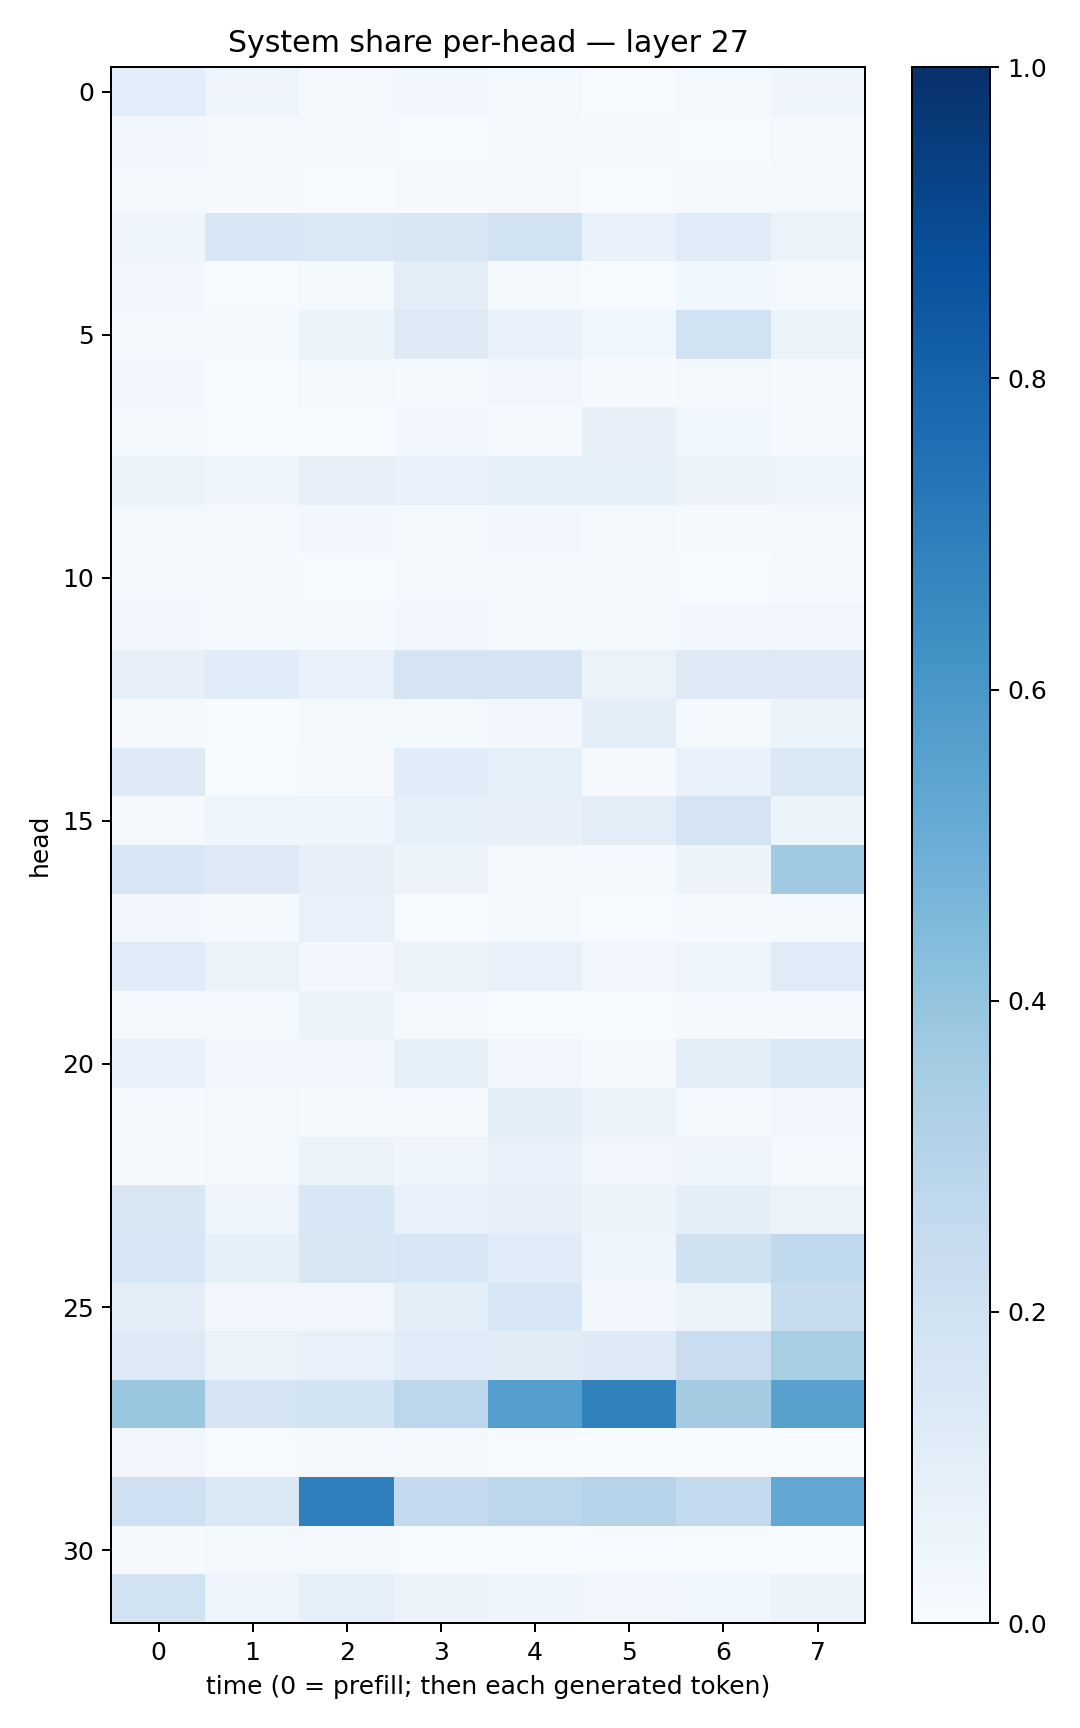

The file beside this chart, header and first rows:
0.107547544, 0.048933372, 0.010232393, 0.028720455, 0.017943935, 0.00761604, 0.02285475, 0.045632068
0.03268, 0.02007, 0.01988, 0.006876, 0.009365, 0.00986, 0.007095, 0.01848
0.02008, 0.01209, 0.007224, 0.009068, 0.008665, 0.006567, 0.008515, 0.01605
0.04183, 0.1524, 0.1466, 0.1509, 0.1938, 0.06673, 0.1186, 0.06511
0.02801, 0.00737, 0.01944, 0.1051, 0.01478, 0.006507, 0.03629, 0.02034
0.01573, 0.01501, 0.06241, 0.128, 0.07353, 0.03626, 0.1929, 0.06154
0.02912, 0.005296, 0.02038, 0.01519, 0.03465, 0.008773, 0.02277, 0.009334
0.01234, 0.004854, 0.007755, 0.03099, 0.008327, 0.07904, 0.0382, 0.008318
0.06555, 0.03942, 0.08096, 0.07773, 0.09263, 0.0846, 0.05565, 0.04714
0.02333, 0.02325, 0.02783, 0.01703, 0.02638, 0.01917, 0.01372, 0.02004
0.01664, 0.008969, 0.006066, 0.009089, 0.01078, 0.0147, 0.004958, 0.01082
0.02365, 0.01227, 0.01845, 0.03102, 0.01964, 0.01284, 0.02767, 0.03139
0.08064, 0.1143, 0.07441, 0.1789, 0.1646, 0.06584, 0.1294, 0.1243
0.01016, 0.002388, 0.01616, 0.02297, 0.02787, 0.0993, 0.0169, 0.05417
0.1247, 0.007659, 0.01065, 0.1166, 0.0911, 0.008679, 0.0685, 0.1443
0.01438, 0.04292, 0.0416, 0.08939, 0.07991, 0.1021, 0.1756, 0.05127
0.1527, 0.1323, 0.08087, 0.05516, 0.01809, 0.01063, 0.05522, 0.3681
0.02676, 0.014, 0.07207, 0.007151, 0.008633, 0.005391, 0.007839, 0.01368
0.1157, 0.06461, 0.02964, 0.05534, 0.07081, 0.03074, 0.05005, 0.1182
0.01638, 0.02158, 0.05951, 0.01752, 0.005657, 0.002686, 0.01239, 0.008692
0.07064, 0.03451, 0.0296, 0.08885, 0.03446, 0.007992, 0.1027, 0.1444
0.01539, 0.01761, 0.008849, 0.01117, 0.1011, 0.0663, 0.01651, 0.02954
0.01084, 0.01567, 0.0525, 0.04015, 0.07196, 0.03193, 0.04391, 0.007955
0.1487, 0.04969, 0.1552, 0.07341, 0.08035, 0.06223, 0.1006, 0.06391
0.1527, 0.08465, 0.1501, 0.1595, 0.1142, 0.04325, 0.1977, 0.2638
0.1009, 0.02832, 0.03276, 0.09833, 0.1593, 0.02761, 0.06206, 0.2397
0.1294, 0.06437, 0.07792, 0.1208, 0.1128, 0.1234, 0.2293, 0.3415
0.3866, 0.1737, 0.1839, 0.28, 0.5686, 0.6857, 0.356, 0.5585
0.03173, 0.005173, 0.01516, 0.01606, 0.00518, 0.002731, 0.001145, 0.003174
0.2083, 0.1407, 0.694, 0.2533, 0.2812, 0.3026, 0.256, 0.5234
0.01265, 0.01702, 0.01589, 0.007411, 0.006028, 0.007352, 0.005915, 0.003888
0.1944, 0.05023, 0.09172, 0.05747, 0.04302, 0.02694, 0.03564, 0.05943
